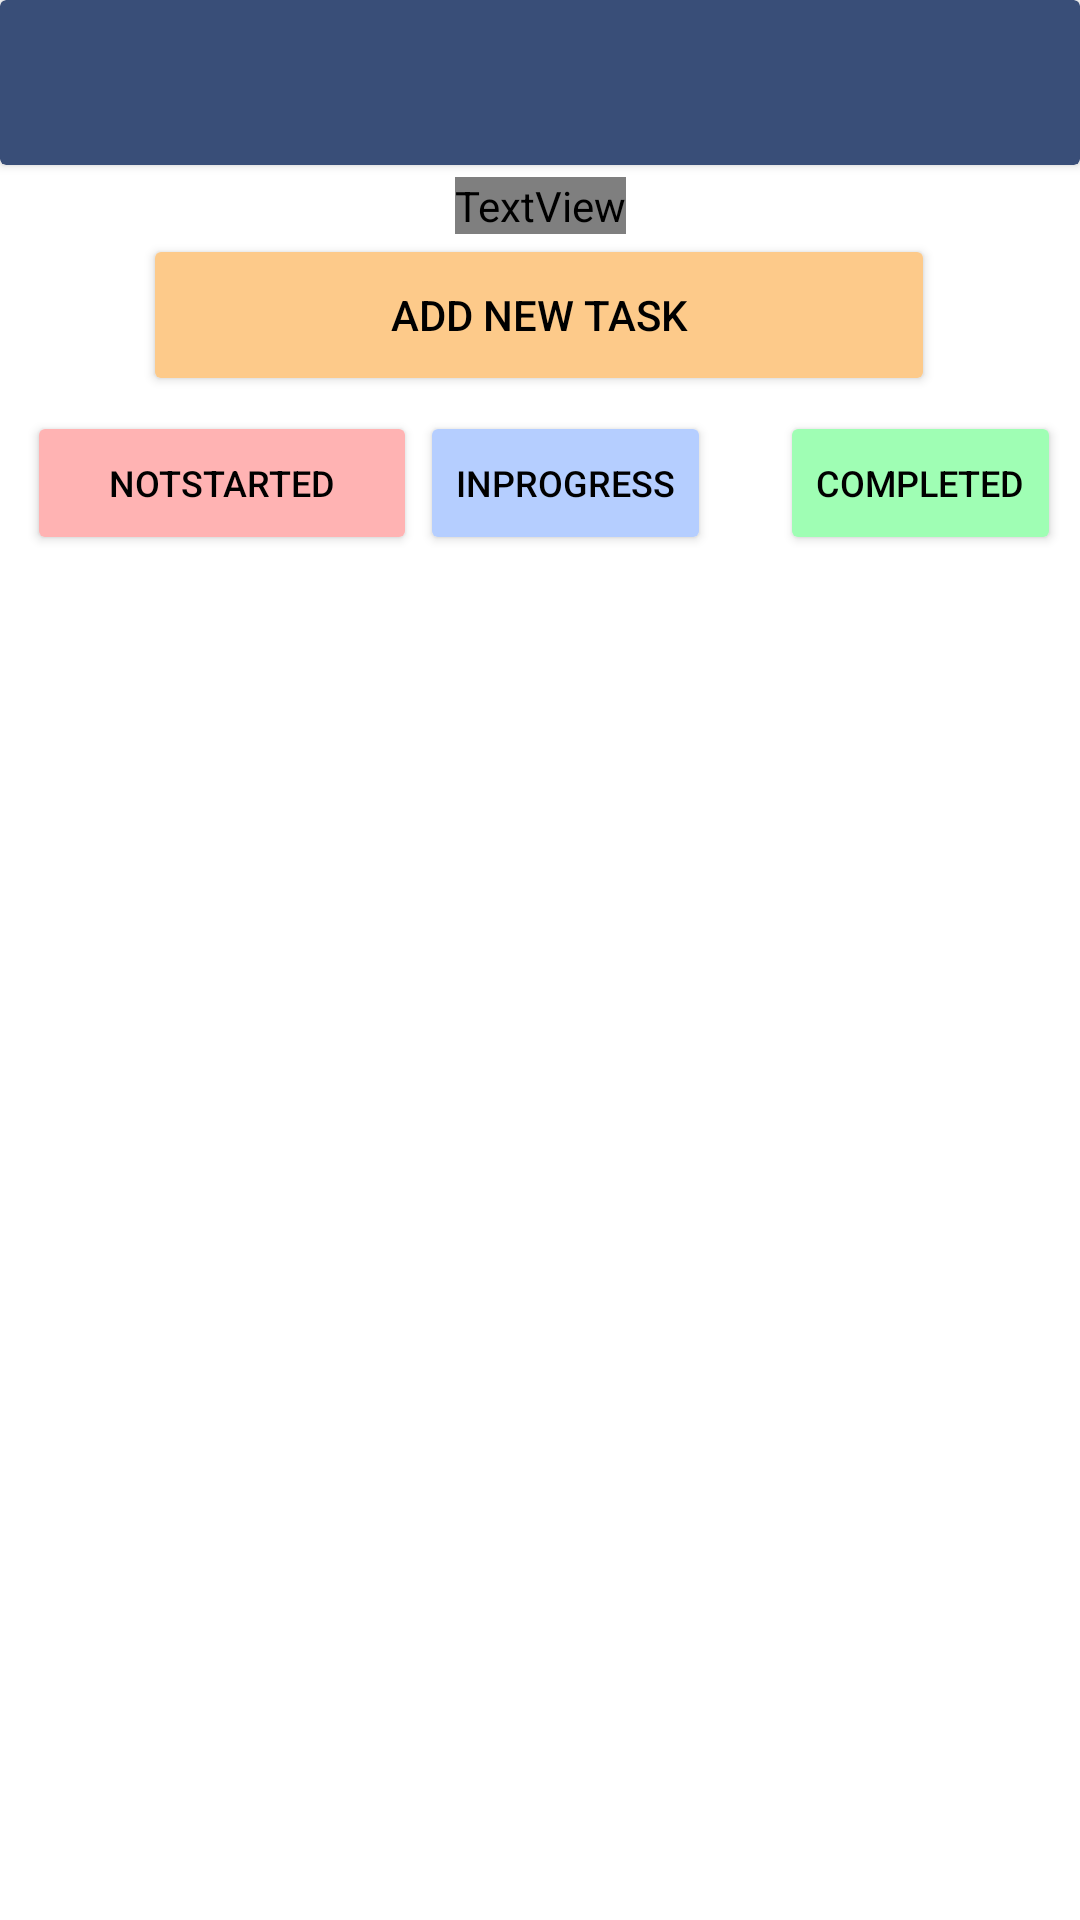

This screen was rendered from an Android layout file. Write that file and the resources it references.
<!-- AndroidManifest.xml: application theme AppTheme -->
<!-- res/layout/activity_main.xml -->
<?xml version="1.0" encoding="utf-8"?>
<androidx.constraintlayout.widget.ConstraintLayout xmlns:android="http://schemas.android.com/apk/res/android"
    xmlns:app="http://schemas.android.com/apk/res-auto"
    xmlns:tools="http://schemas.android.com/tools"
    android:layout_width="match_parent"
    android:layout_height="match_parent">

    <Button
        android:id="@+id/btnInProgress"
        android:layout_width="wrap_content"
        android:layout_height="wrap_content"
        android:layout_marginBottom="50dp"
        android:backgroundTint="#B5CEFF"
        android:text="InProgress"
        android:textColor="#000000"
        android:textSize="12sp"
        app:layout_constraintBottom_toBottomOf="parent"
        app:layout_constraintEnd_toEndOf="parent"
        app:layout_constraintHorizontal_bias="0.532"
        app:layout_constraintStart_toStartOf="parent"
        app:layout_constraintTop_toTopOf="parent"
        app:layout_constraintVertical_bias="0.253" />

    <Button
        android:id="@+id/btnCompleted"
        android:layout_width="wrap_content"
        android:layout_height="wrap_content"
        android:layout_marginBottom="50dp"
        android:backgroundTint="#9FFEB4"
        android:text="Completed"
        android:textColor="#000000"
        android:textSize="12sp"
        app:layout_constraintBottom_toBottomOf="parent"
        app:layout_constraintEnd_toEndOf="parent"
        app:layout_constraintHorizontal_bias="0.976"
        app:layout_constraintStart_toStartOf="parent"
        app:layout_constraintTop_toTopOf="parent"
        app:layout_constraintVertical_bias="0.253" />

    <Button
        android:id="@+id/btnNotStarted"
        android:layout_width="130dp"
        android:layout_height="wrap_content"
        android:layout_marginBottom="50dp"
        android:backgroundTint="#FFB3B3"
        android:text="NotStarted"
        android:textColor="#000000"
        android:textSize="12sp"
        app:layout_constraintBottom_toBottomOf="parent"
        app:layout_constraintEnd_toEndOf="parent"
        app:layout_constraintHorizontal_bias="0.039"
        app:layout_constraintStart_toStartOf="parent"
        app:layout_constraintTop_toTopOf="parent"
        app:layout_constraintVertical_bias="0.253" />

    <androidx.cardview.widget.CardView
        android:id="@+id/cardView3"
        android:layout_width="match_parent"
        android:layout_height="55dp"
        app:cardBackgroundColor="#394E78"
        app:layout_constraintEnd_toEndOf="parent"
        app:layout_constraintStart_toStartOf="parent"
        app:layout_constraintTop_toTopOf="parent" />

    <TextView
        android:id="@+id/headingTextView"
        android:layout_width="wrap_content"
        android:layout_height="wrap_content"
        android:fontFamily="@font/cormorant_light"
        android:text="Task Tracker"
        android:textSize="34sp"
        android:textStyle="bold"
        app:layout_constraintBottom_toTopOf="@id/btnInProgress"
        app:layout_constraintEnd_toEndOf="parent"
        app:layout_constraintHorizontal_bias="0.5"
        app:layout_constraintStart_toStartOf="parent"
        app:layout_constraintTop_toTopOf="parent" />

    <Button
        android:id="@+id/btnAddNewTask"
        android:layout_width="264dp"
        android:layout_height="54dp"
        android:backgroundTint="#FDCA8A"
        android:text="Add New Task"
        android:textColor="#000000"
        app:layout_constraintBottom_toTopOf="@id/scrollView"
        app:layout_constraintEnd_toEndOf="parent"
        app:layout_constraintHorizontal_bias="0.496"
        app:layout_constraintStart_toStartOf="parent"
        app:layout_constraintTop_toBottomOf="@+id/headingTextView"
        app:layout_constraintVertical_bias="0.0" />

    <ScrollView
        android:id="@+id/scrollView"
        android:layout_width="409dp"
        android:layout_height="520dp"
        android:fillViewport="true"
        app:layout_constraintBottom_toBottomOf="parent"
        app:layout_constraintEnd_toEndOf="parent"
        app:layout_constraintStart_toStartOf="parent">

        <androidx.constraintlayout.widget.ConstraintLayout
            android:id="@+id/linearLayout"
            android:layout_width="match_parent"
            android:layout_height="wrap_content">

            <androidx.cardview.widget.CardView
                android:id="@+id/notStartedCard"
                android:layout_width="397dp"
                android:layout_height="wrap_content"
                app:cardBackgroundColor="#FFB3B3"
                app:layout_constraintEnd_toEndOf="parent"
                app:layout_constraintHorizontal_bias="0.5"
                app:layout_constraintStart_toStartOf="parent"
                app:layout_constraintTop_toTopOf="parent">

                <androidx.constraintlayout.widget.ConstraintLayout
                    android:layout_width="match_parent"
                    android:layout_height="match_parent">

                    <androidx.recyclerview.widget.RecyclerView
                        android:id="@+id/recycleViewNotStarted"
                        android:layout_width="match_parent"
                        android:layout_height="wrap_content" />
                </androidx.constraintlayout.widget.ConstraintLayout>

            </androidx.cardview.widget.CardView>

            <androidx.cardview.widget.CardView
                android:id="@+id/inProgressCard"
                android:layout_width="397dp"
                android:layout_height="wrap_content"
                android:layout_marginTop="10dp"
                app:cardBackgroundColor="#B5CEFF"
                app:layout_constraintEnd_toEndOf="parent"
                app:layout_constraintHorizontal_bias="0.5"
                app:layout_constraintStart_toStartOf="parent"
                app:layout_constraintTop_toBottomOf="@+id/notStartedCard">

                <androidx.constraintlayout.widget.ConstraintLayout
                    android:layout_width="match_parent"
                    android:layout_height="match_parent">

                    <androidx.recyclerview.widget.RecyclerView
                        android:id="@+id/recycleViewInProgress"
                        android:layout_width="match_parent"
                        android:layout_height="match_parent" />

                </androidx.constraintlayout.widget.ConstraintLayout>
            </androidx.cardview.widget.CardView>

            <androidx.cardview.widget.CardView
                android:id="@+id/completedCard"
                android:layout_width="397dp"
                android:layout_height="wrap_content"
                android:layout_marginTop="8dp"
                app:cardBackgroundColor="#9FFEB4"
                app:layout_constraintEnd_toEndOf="parent"
                app:layout_constraintStart_toStartOf="parent"
                app:layout_constraintTop_toBottomOf="@+id/inProgressCard">

                <androidx.constraintlayout.widget.ConstraintLayout
                    android:layout_width="match_parent"
                    android:layout_height="match_parent">

                    <androidx.recyclerview.widget.RecyclerView
                        android:id="@+id/recycleViewCompleted"
                        android:layout_width="match_parent"
                        android:layout_height="match_parent" />

                </androidx.constraintlayout.widget.ConstraintLayout>
            </androidx.cardview.widget.CardView>

        </androidx.constraintlayout.widget.ConstraintLayout>
    </ScrollView>

</androidx.constraintlayout.widget.ConstraintLayout>
<!-- resources referenced by this layout -->
<resources>

</resources>
